Run: headless pygame with SDL's dummy video driver; simulated clock (each Clock.tick advances the game by its frame time, no real sleeping); random seed 0; keys injected as events and as key.get_pressed() state; no mouse input.
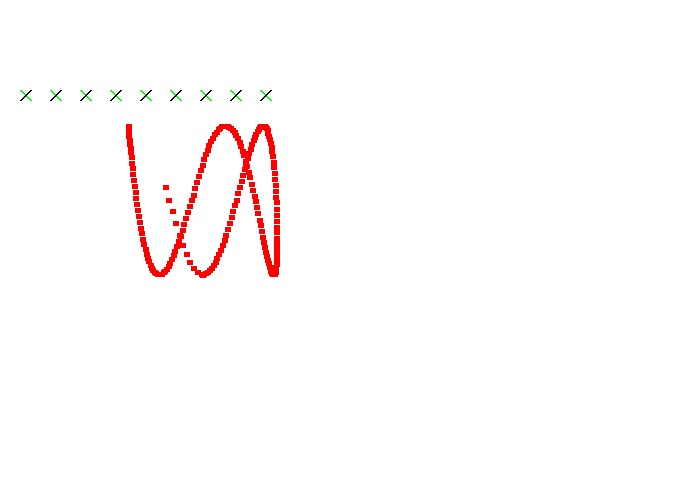
Frame 1 of 4 · flips 1–60 · no input
Frame 2 of 4 · flips 61–180 · tapped SPACE, RETURN · held RIGHT (→), D · screen unchanged from frame 1, image omitted
Frame 3 of 4 · flips 181–300 · held DOWN (↓), S · screen unchanged from frame 2, image omitted
Frame 4 of 4 · flips 301–420 · held LEFT (←), A, UP (↑), W · screen unchanged from frame 3, image omitted

The pygame program that drew these frames:

# Import the pygame library
import pygame
import math

# Initialize the game engine
pygame.init()

# Colors
BLACK = (0, 0, 0)
WHITE = (255, 255, 255)
GREEN = (0, 255, 0)
RED = (255, 0, 0)

# Dimensions
dimensions = (700, 500)
screen = pygame.display.set_mode(dimensions)

# Window title
pygame.display.set_caption("Kath learning pygame")

# Iterate until the user clicks on the close button.
close_window = False

# It is used to manage how quickly the screen is updated
clock = pygame.time.Clock()

# ---------- Main Loop of the Program ----------

while not close_window:
    for event in pygame.event.get():
        if event.type == pygame.QUIT:
            close_window = True

    # Cleare the screen
    screen.fill(WHITE)

    for i in range(200):
        radianes_x = i / 20
        radianes_y = i / 6

        x = int(75 * math.sin(radianes_x)) + 200
        y = int(75 * math.cos(radianes_y)) + 200

        pygame.draw.line(screen, RED, [x, y], [x + 5, y], 5)

    for desplazamiento_x in range(30, 300, 30):
        pygame.draw.line(screen, GREEN, [desplazamiento_x, 100], [desplazamiento_x - 10, 90], 2)
        pygame.draw.line(screen, BLACK, [desplazamiento_x, 90], [desplazamiento_x - 10, 100], 2)

    # Update the screen
    pygame.display.flip()

    # Limited to 20 frames per second
    clock.tick(20)

# Close the program
pygame.quit()
